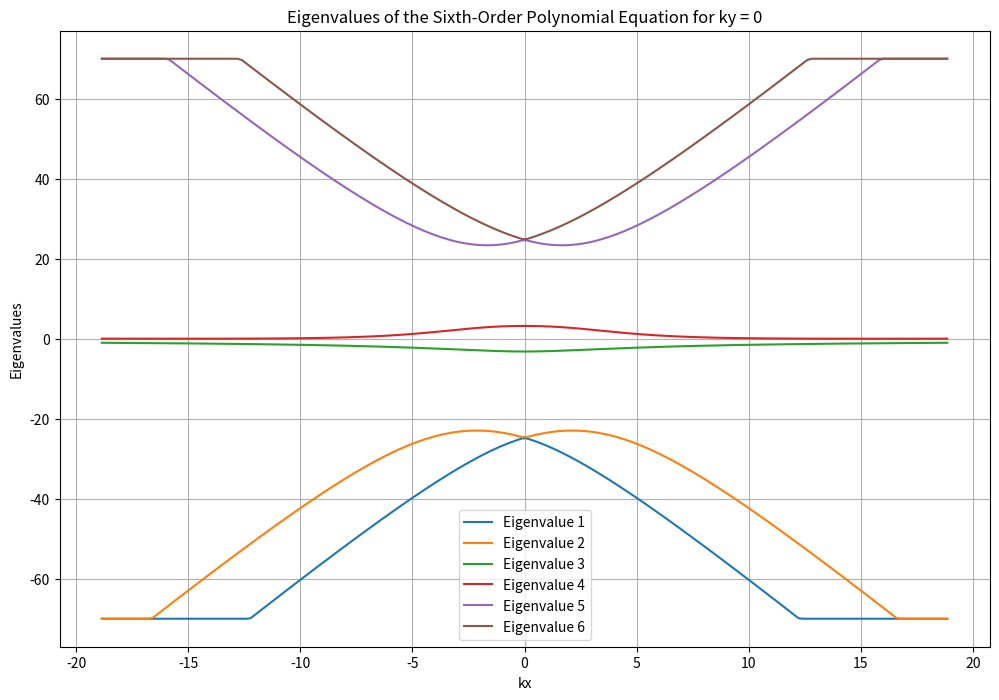

Python code for this plot:
import numpy as np
import matplotlib.pyplot as plt

# Constants
nu_star = -4.303  # Adjust as needed
nu_star_prime = 1.622  # Adjust as needed
lambda_val = 0.0  # Adjust as needed
M = 3.2  # Adjust as needed
gamma = -24.75  # Adjust as needed
z_limit = 70  # Set the z-axis limit

# Define parameters
mesh_spacing = 200
k_range = 6
k_max = k_range * np.pi  # Adjust based on the realistic Brillouin zone
kx = np.linspace(-k_max, k_max, mesh_spacing)
ky = np.zeros(mesh_spacing)
k = np.abs(kx)  # Since ky = 0, k = |kx|
theta = np.zeros(mesh_spacing)  # Since ky = 0, theta = 0

# Define the coefficients based on k and theta
def get_coefficients(k, theta):
    C = np.exp(-k**2 * lambda_val**2 / 2) * gamma
    D = np.exp(-k**2 * lambda_val**2 / 2) * nu_star_prime * k
    A = nu_star * k

    # Coefficients of the sixth-order polynomial in T
    c6 = 1
    c4 = -2 * (A**2 + C**2 + D**2) - M**2
    c2 = A**4 + 2 * A**2 * C**2 + C**4 + 2 * A**2 * D**2 - 2 * C**2 * D**2 + D**4 + 2 * C**2 * M**2 + 2 * D**2 * M**2
    c1 = -2 * A**2 * C * D * (np.exp(-3j * theta) + np.exp(3j * theta)) * M
    c0 = -C**4 * M**2 + 2 * C**2 * D**2 * M**2 - D**4 * M**2

    return [c6, 0, c4, 0, c2, c1, c0]

# Solve the sixth-order polynomial equation for each kx
def solve_sixth_order_polynomial(coefficients):
    roots = np.roots(coefficients)
    return np.sort(roots)

# Initialize array to store eigenvalues
eigenvalues = np.zeros((mesh_spacing, 6), dtype=complex)

for i in range(mesh_spacing):
    k_i = k[i]
    theta_i = theta[i]
    coefficients = get_coefficients(k_i, theta_i)
    roots = solve_sixth_order_polynomial(coefficients)
    eigenvalues[i, :] = roots

# Apply z-limit to the real part of the eigenvalues
eigenvalues_real = np.clip(np.real(eigenvalues), -z_limit, z_limit)

# Plot the eigenvalues in 2D
plt.figure(figsize=(12, 8))
for n in range(6):
    plt.plot(kx, eigenvalues_real[:, n], label=f'Eigenvalue {n+1}')

plt.xlabel('kx')
plt.ylabel('Eigenvalues')
plt.title('Eigenvalues of the Sixth-Order Polynomial Equation for ky = 0')
plt.legend()
plt.grid(True)
plt.show()
